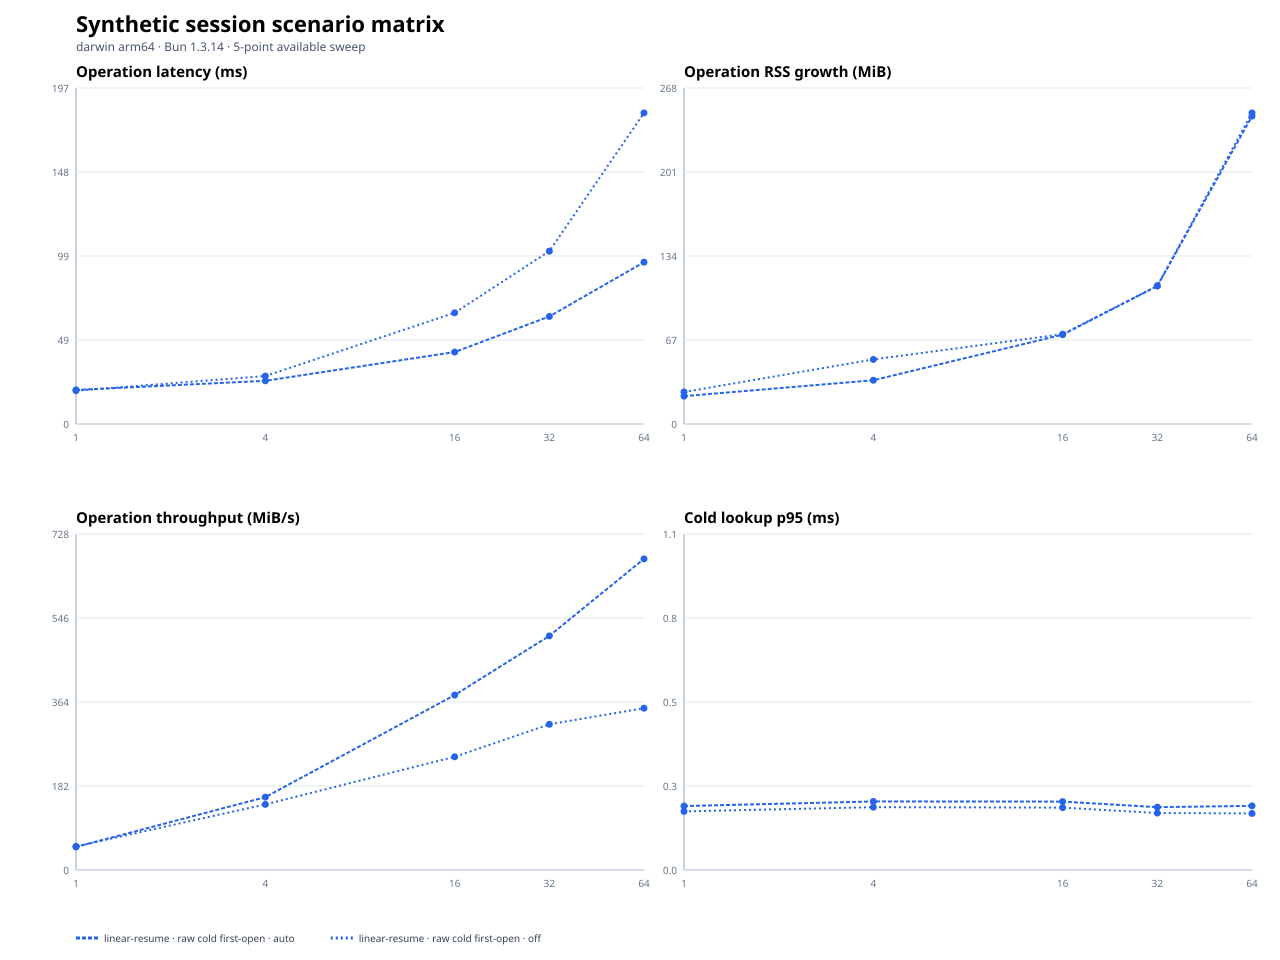

The file beside this chart, header and first rows:
scenario, operationClass, sessionMemoryMode, gcStrategy, secondaryArtifacts, repetitions, repetitionIndex, openConcurrency, targetMiB, status, fileCount, entryCount, generationMs, firstOpenMs, exactAuthenticatedReopenMs, transcriptAheadReopenMs, repeatedLifecycleMs, firstOpenP95Ms, throughputMiBPerSecond, operationRssGrowthMiB, firstOpenRssGrowthMiB, lookupRssGrowthMiB, teardownRssGrowthMiB, maxRssMiB
linear-resume, raw-cold-first-open, auto, pressure, off, 1, 0, 1, 1, ok, 1, 4, 1.506, 28.99, , , , 28.87, 34.49, 22.2, 22.2, 0.7656, 23.64, 145.1
linear-resume, raw-cold-first-open, auto, pressure, off, 1, 1, 1, 1, ok, 1, 4, 3.874, 18.27, , , , 18.15, 54.72, 22.47, 22.47, 0.3438, 23.14, 144.3
linear-resume, raw-cold-first-open, auto, pressure, off, 1, 2, 1, 1, ok, 1, 4, 1.416, 19.99, , , , 19.86, 50.02, 21.97, 21.97, 1.125, 23.34, 145
linear-resume, raw-cold-first-open, auto, pressure, off, 1, 0, 1, 4, ok, 1, 16, 2.662, 23.78, , , , 23.65, 168.2, 34.86, 34.86, 1.281, 36.39, 164.2
linear-resume, raw-cold-first-open, auto, pressure, off, 1, 1, 1, 4, ok, 1, 16, 1.89, 25.35, , , , 25.23, 157.8, 35.45, 35.45, 0.4219, 36.16, 163.6
linear-resume, raw-cold-first-open, auto, pressure, off, 1, 2, 1, 4, ok, 1, 16, 2.713, 26.46, , , , 26.35, 151.2, 34.78, 34.78, 0.4219, 35.53, 163.6
linear-resume, raw-cold-first-open, auto, pressure, off, 1, 0, 1, 16, ok, 1, 64, 6.904, 42.86, , , , 42.73, 373.3, 71.17, 71.17, 0.5625, 72.59, 224.6
linear-resume, raw-cold-first-open, auto, pressure, off, 1, 1, 1, 16, ok, 1, 64, 7.061, 42.24, , , , 42.11, 378.8, 71.16, 71.16, 0.4062, 71.92, 224
linear-resume, raw-cold-first-open, auto, pressure, off, 1, 2, 1, 16, ok, 1, 64, 7.285, 39.8, , , , 39.66, 402, 71.34, 71.34, 0.2969, 72.7, 224.8
linear-resume, raw-cold-first-open, auto, pressure, off, 1, 0, 1, 32, ok, 1, 128, 12.16, 63.12, , , , 62.98, 507, 110, 110, 0.6719, 111.2, 270.3
linear-resume, raw-cold-first-open, auto, pressure, off, 1, 1, 1, 32, ok, 1, 128, 15.6, 65.55, , , , 65.43, 488.2, 110.4, 110.4, 0.6406, 111.3, 269.7
linear-resume, raw-cold-first-open, auto, pressure, off, 1, 2, 1, 32, ok, 1, 128, 22.34, 59.95, , , , 59.83, 533.8, 109.7, 109.7, 0.3594, 110.3, 268.8
linear-resume, raw-cold-first-open, auto, pressure, off, 1, 0, 1, 64, ok, 1, 256, 23.31, 97.85, , , , 97.72, 654.1, 230, 230, 0.2812, 230.5, 403.6
linear-resume, raw-cold-first-open, auto, pressure, off, 1, 1, 1, 64, ok, 1, 256, 27.92, 95, , , , 94.86, 673.7, 245.8, 245.8, 0.7812, 247.2, 405.1
linear-resume, raw-cold-first-open, auto, pressure, off, 1, 2, 1, 64, ok, 1, 256, 19.02, 94.41, , , , 94.29, 677.9, 245.2, 245.2, 0.6719, 246.9, 404.9
linear-resume, raw-cold-first-open, off, pressure, off, 1, 0, 1, 1, ok, 1, 4, 1.457, 20.39, , , , 20.25, 49.04, 25.48, 25.48, 1.109, 27.03, 148.2
linear-resume, raw-cold-first-open, off, pressure, off, 1, 1, 1, 1, ok, 1, 4, 1.443, 17.77, , , , 17.66, 56.29, 25.58, 25.58, 0.5156, 26.34, 147.8
linear-resume, raw-cold-first-open, off, pressure, off, 1, 2, 1, 1, ok, 1, 4, 4.143, 19.57, , , , 19.45, 51.09, 24.91, 24.91, 1.125, 26.45, 147.2
linear-resume, raw-cold-first-open, off, pressure, off, 1, 0, 1, 4, ok, 1, 16, 2.751, 28.16, , , , 28.04, 142, 50.98, 50.98, 0.5781, 52.09, 179.1
linear-resume, raw-cold-first-open, off, pressure, off, 1, 1, 1, 4, ok, 1, 16, 2.901, 27.11, , , , 26.98, 147.6, 51.44, 51.44, 0.7812, 52.52, 180.1
linear-resume, raw-cold-first-open, off, pressure, off, 1, 2, 1, 4, ok, 1, 16, 2.778, 29.6, , , , 29.48, 135.1, 51.72, 51.72, 0.7188, 52.86, 180.2
linear-resume, raw-cold-first-open, off, pressure, off, 1, 0, 1, 16, ok, 1, 64, 7.187, 65.27, , , , 65.15, 245.1, 71.55, 71.55, 0.25, 72.14, 224.4
linear-resume, raw-cold-first-open, off, pressure, off, 1, 1, 1, 16, ok, 1, 64, 6.292, 59, , , , 58.87, 271.2, 71.77, 71.77, 0.0625, 72.34, 224.3
linear-resume, raw-cold-first-open, off, pressure, off, 1, 2, 1, 16, ok, 1, 64, 11.74, 67.36, , , , 67.22, 237.5, 71.14, 71.14, 0.0625, 71.78, 223.5
linear-resume, raw-cold-first-open, off, pressure, off, 1, 0, 1, 32, ok, 1, 128, 12.07, 103.9, , , , 103.8, 307.9, 110.1, 110.1, 0.7812, 111.2, 269.5
linear-resume, raw-cold-first-open, off, pressure, off, 1, 1, 1, 32, ok, 1, 128, 11.77, 101.4, , , , 101.3, 315.4, 109.4, 109.4, 0.2188, 110, 268.7
linear-resume, raw-cold-first-open, off, pressure, off, 1, 2, 1, 32, ok, 1, 128, 11.42, 101.2, , , , 101.1, 316, 110.1, 110.1, 0.125, 110.5, 267.9
linear-resume, raw-cold-first-open, off, pressure, off, 1, 0, 1, 64, ok, 1, 256, 32.8, 185.2, , , , 185.1, 345.5, 247.9, 247.9, 0.03125, 248.8, 407.2
linear-resume, raw-cold-first-open, off, pressure, off, 1, 1, 1, 64, ok, 1, 256, 34.79, 170, , , , 169.9, 376.4, 231.7, 231.7, 0.9062, 232.8, 406.3
linear-resume, raw-cold-first-open, off, pressure, off, 1, 2, 1, 64, ok, 1, 256, 26.98, 182.6, , , , 182.5, 350.4, 248.8, 248.8, 0.0625, 249.4, 408
